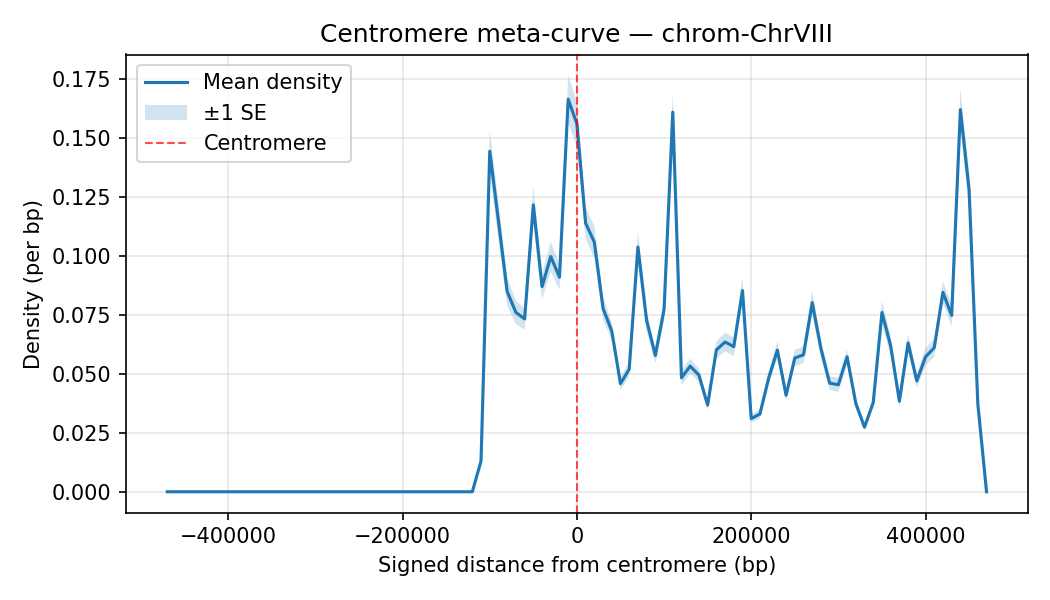

The data file committed next to this chart (first rows):
chrom, Bin_Center, mean_density, sd_density, n_datasets, se_density
ChrVIII, -470000, 0.0, 0.0, 35, 0.0
ChrVIII, -460000, 0.0, 0.0, 35, 0.0
ChrVIII, -450000, 0.0, 0.0, 35, 0.0
ChrVIII, -440000, 0.0, 0.0, 35, 0.0
ChrVIII, -430000, 0.0, 0.0, 35, 0.0
ChrVIII, -420000, 0.0, 0.0, 35, 0.0
ChrVIII, -410000, 0.0, 0.0, 35, 0.0
ChrVIII, -400000, 0.0, 0.0, 35, 0.0
ChrVIII, -390000, 0.0, 0.0, 35, 0.0
ChrVIII, -380000, 0.0, 0.0, 35, 0.0
ChrVIII, -370000, 0.0, 0.0, 35, 0.0
ChrVIII, -360000, 0.0, 0.0, 35, 0.0
ChrVIII, -350000, 0.0, 0.0, 35, 0.0
ChrVIII, -340000, 0.0, 0.0, 35, 0.0
ChrVIII, -330000, 0.0, 0.0, 35, 0.0
ChrVIII, -320000, 0.0, 0.0, 35, 0.0
ChrVIII, -310000, 0.0, 0.0, 35, 0.0
ChrVIII, -300000, 0.0, 0.0, 35, 0.0
ChrVIII, -290000, 0.0, 0.0, 35, 0.0
ChrVIII, -280000, 0.0, 0.0, 35, 0.0
ChrVIII, -270000, 0.0, 0.0, 35, 0.0
ChrVIII, -260000, 0.0, 0.0, 35, 0.0
ChrVIII, -250000, 0.0, 0.0, 35, 0.0
ChrVIII, -240000, 0.0, 0.0, 35, 0.0
ChrVIII, -230000, 0.0, 0.0, 35, 0.0
ChrVIII, -220000, 0.0, 0.0, 35, 0.0
ChrVIII, -210000, 0.0, 0.0, 35, 0.0
ChrVIII, -200000, 0.0, 0.0, 35, 0.0
ChrVIII, -190000, 0.0, 0.0, 35, 0.0
ChrVIII, -180000, 0.0, 0.0, 35, 0.0
ChrVIII, -170000, 0.0, 0.0, 35, 0.0
ChrVIII, -160000, 0.0, 0.0, 35, 0.0
ChrVIII, -150000, 0.0, 0.0, 35, 0.0
ChrVIII, -140000, 0.0, 0.0, 35, 0.0
ChrVIII, -130000, 0.0, 0.0, 35, 0.0
ChrVIII, -120000, 0.0, 0.0, 35, 0.0
ChrVIII, -110000, 0.01303, 0.004408, 35, 0.000745
ChrVIII, -100000, 0.1443, 0.05361, 35, 0.009062
ChrVIII, -90000, 0.1147, 0.04774, 35, 0.00807
ChrVIII, -80000, 0.08483, 0.0354, 35, 0.005984
ChrVIII, -70000, 0.076, 0.02942, 35, 0.004973
ChrVIII, -60000, 0.07321, 0.02666, 35, 0.004506
ChrVIII, -50000, 0.1216, 0.04602, 35, 0.007779
ChrVIII, -40000, 0.08692, 0.03119, 35, 0.005271
ChrVIII, -30000, 0.09966, 0.03757, 35, 0.00635
ChrVIII, -20000, 0.09091, 0.03215, 35, 0.005434
ChrVIII, -10000, 0.1663, 0.05991, 35, 0.01013
ChrVIII, 0.0, 0.1559, 0.05656, 35, 0.00956
ChrVIII, 10000, 0.1138, 0.03976, 35, 0.006721
ChrVIII, 20000, 0.1058, 0.03976, 35, 0.00672
ChrVIII, 30000, 0.07771, 0.02799, 35, 0.004731
ChrVIII, 40000, 0.06809, 0.02319, 35, 0.00392
ChrVIII, 50000, 0.04583, 0.01594, 35, 0.002694
ChrVIII, 60000, 0.05194, 0.01841, 35, 0.003112
ChrVIII, 70000, 0.1037, 0.04018, 35, 0.006792
ChrVIII, 80000, 0.07252, 0.02635, 35, 0.004454
ChrVIII, 90000, 0.05777, 0.02049, 35, 0.003463
ChrVIII, 100000, 0.07722, 0.02873, 35, 0.004856
ChrVIII, 110000, 0.1609, 0.05124, 35, 0.008662
ChrVIII, 120000, 0.04831, 0.01838, 35, 0.003108
... 35 more rows
